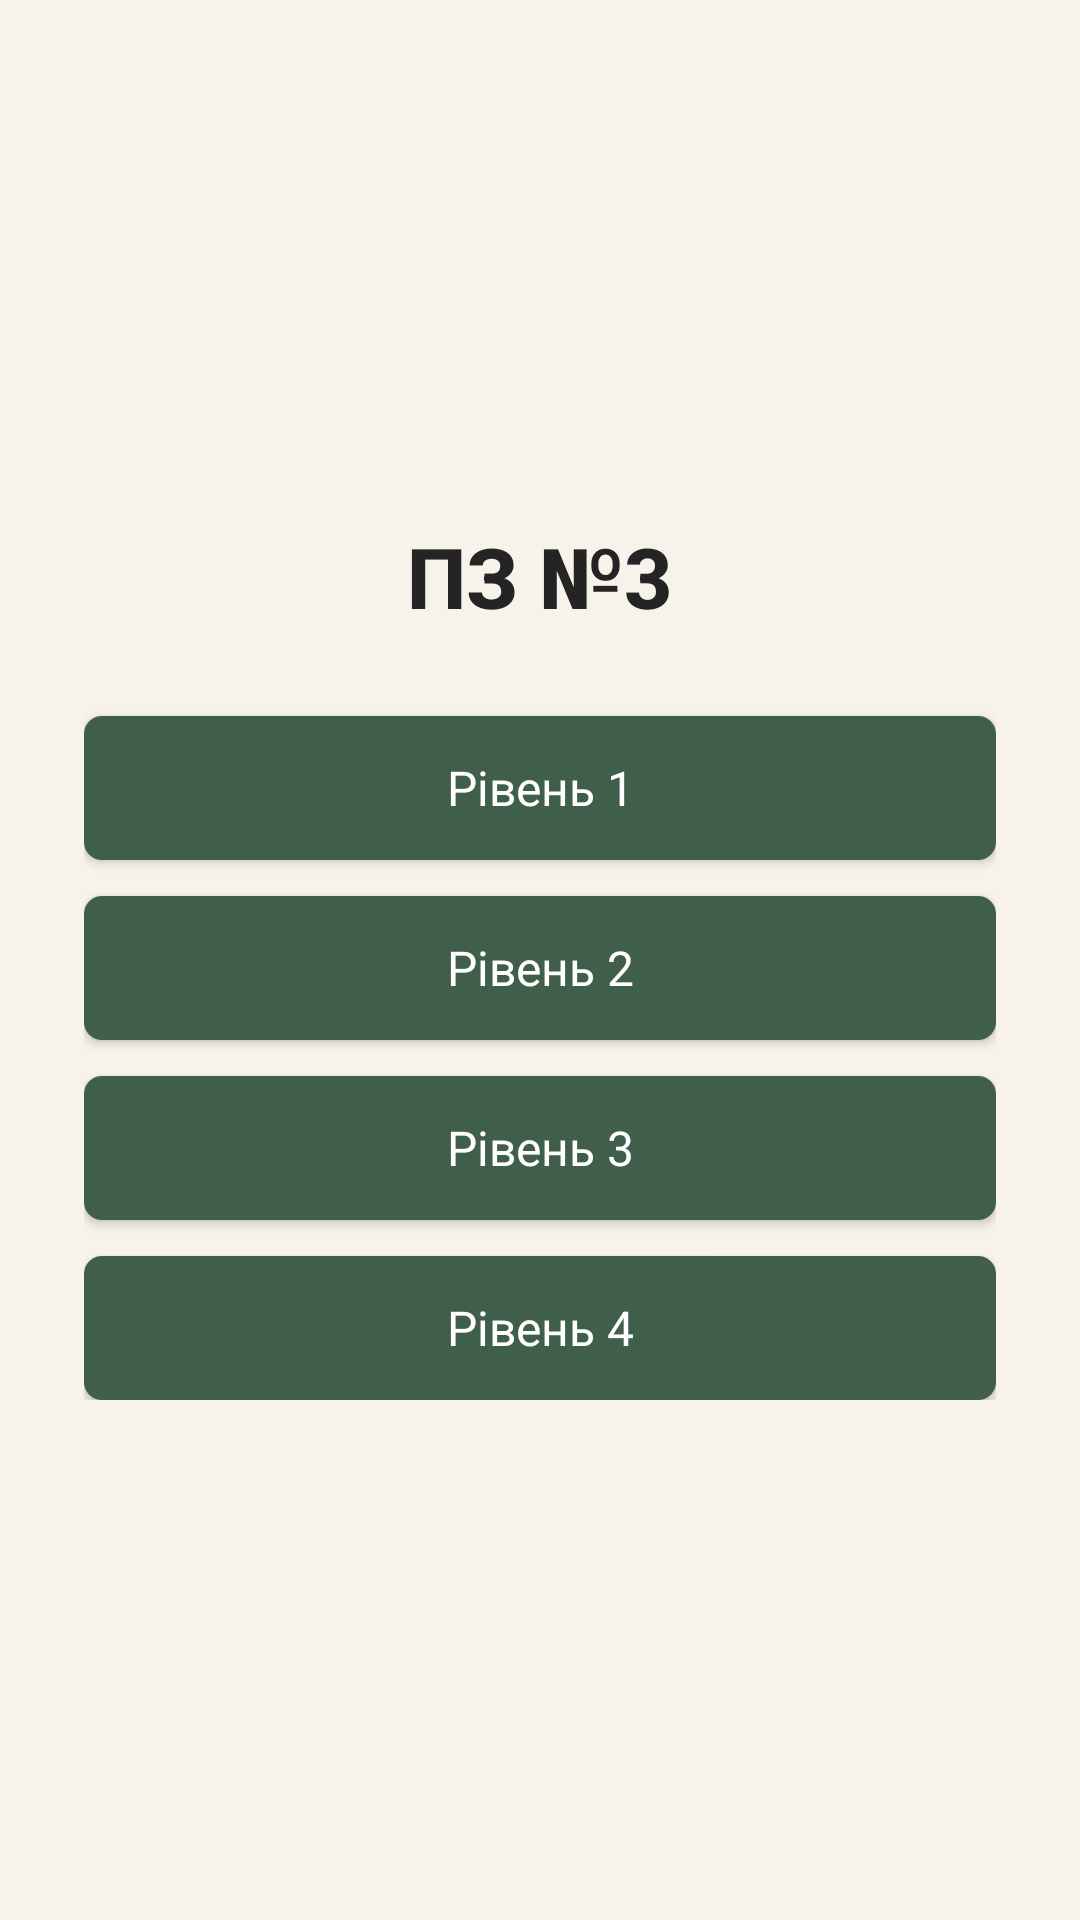

The Android layout XML behind this screen, and the referenced resources:
<!-- AndroidManifest.xml: application theme Theme.Pz3_vmptf -->
<!-- res/layout/activity_main.xml -->
<?xml version="1.0" encoding="utf-8"?>
<androidx.constraintlayout.widget.ConstraintLayout xmlns:android="http://schemas.android.com/apk/res/android"
    xmlns:app="http://schemas.android.com/apk/res-auto"
    xmlns:tools="http://schemas.android.com/tools"
    android:id="@+id/main"
    android:layout_width="match_parent"
    android:layout_height="match_parent"
    android:background="#F7F3EA"
    android:padding="28dp"
    tools:context=".MainActivity">

    <LinearLayout
        android:id="@+id/menuContainer"
        android:layout_width="0dp"
        android:layout_height="wrap_content"
        android:gravity="center_horizontal"
        android:orientation="vertical"
        app:layout_constraintBottom_toBottomOf="parent"
        app:layout_constraintEnd_toEndOf="parent"
        app:layout_constraintStart_toStartOf="parent"
        app:layout_constraintTop_toTopOf="parent">

        <TextView
            android:id="@+id/menuTitleTextView"
            android:layout_width="wrap_content"
            android:layout_height="wrap_content"
            android:layout_marginBottom="28dp"
            android:fontFamily="sans-serif-medium"
            android:text="ПЗ №3"
            android:textColor="#242424"
            android:textSize="28sp"
            android:textStyle="bold" />

        <Button
            android:id="@+id/level1Button"
            android:layout_width="match_parent"
            android:layout_height="wrap_content"
            android:layout_marginBottom="12dp"
            android:background="@drawable/button_default"
            android:fontFamily="sans-serif"
            android:text="Рівень 1"
            android:textAllCaps="false"
            android:textColor="#FFFFFF"
            android:textSize="16sp" />

        <Button
            android:id="@+id/level2Button"
            android:layout_width="match_parent"
            android:layout_height="wrap_content"
            android:layout_marginBottom="12dp"
            android:background="@drawable/button_default"
            android:fontFamily="sans-serif"
            android:text="Рівень 2"
            android:textAllCaps="false"
            android:textColor="#FFFFFF"
            android:textSize="16sp" />

        <Button
            android:id="@+id/level3Button"
            android:layout_width="match_parent"
            android:layout_height="wrap_content"
            android:layout_marginBottom="12dp"
            android:background="@drawable/button_default"
            android:fontFamily="sans-serif"
            android:text="Рівень 3"
            android:textAllCaps="false"
            android:textColor="#FFFFFF"
            android:textSize="16sp" />

        <Button
            android:id="@+id/level4Button"
            android:layout_width="match_parent"
            android:layout_height="wrap_content"
            android:background="@drawable/button_default"
            android:fontFamily="sans-serif"
            android:text="Рівень 4"
            android:textAllCaps="false"
            android:textColor="#FFFFFF"
            android:textSize="16sp" />

    </LinearLayout>

</androidx.constraintlayout.widget.ConstraintLayout>
<!-- resources referenced by this layout -->
<resources>
  <!-- drawable button_default (drawable) -->
  <?xml version="1.0" encoding="utf-8"?>
  <shape xmlns:android="http://schemas.android.com/apk/res/android">
      <solid android:color="#3F5F4A" />
      <corners android:radius="6dp" />
      <padding
          android:left="14dp"
          android:right="14dp"
          android:top="10dp"
          android:bottom="10dp" />
  </shape>
  <style name="Theme.Pz3_vmptf" parent="Base.Theme.Pz3_vmptf" />
  <style name="Base.Theme.Pz3_vmptf" parent="Theme.Material3.DayNight.NoActionBar">
          
          
      </style>
</resources>
